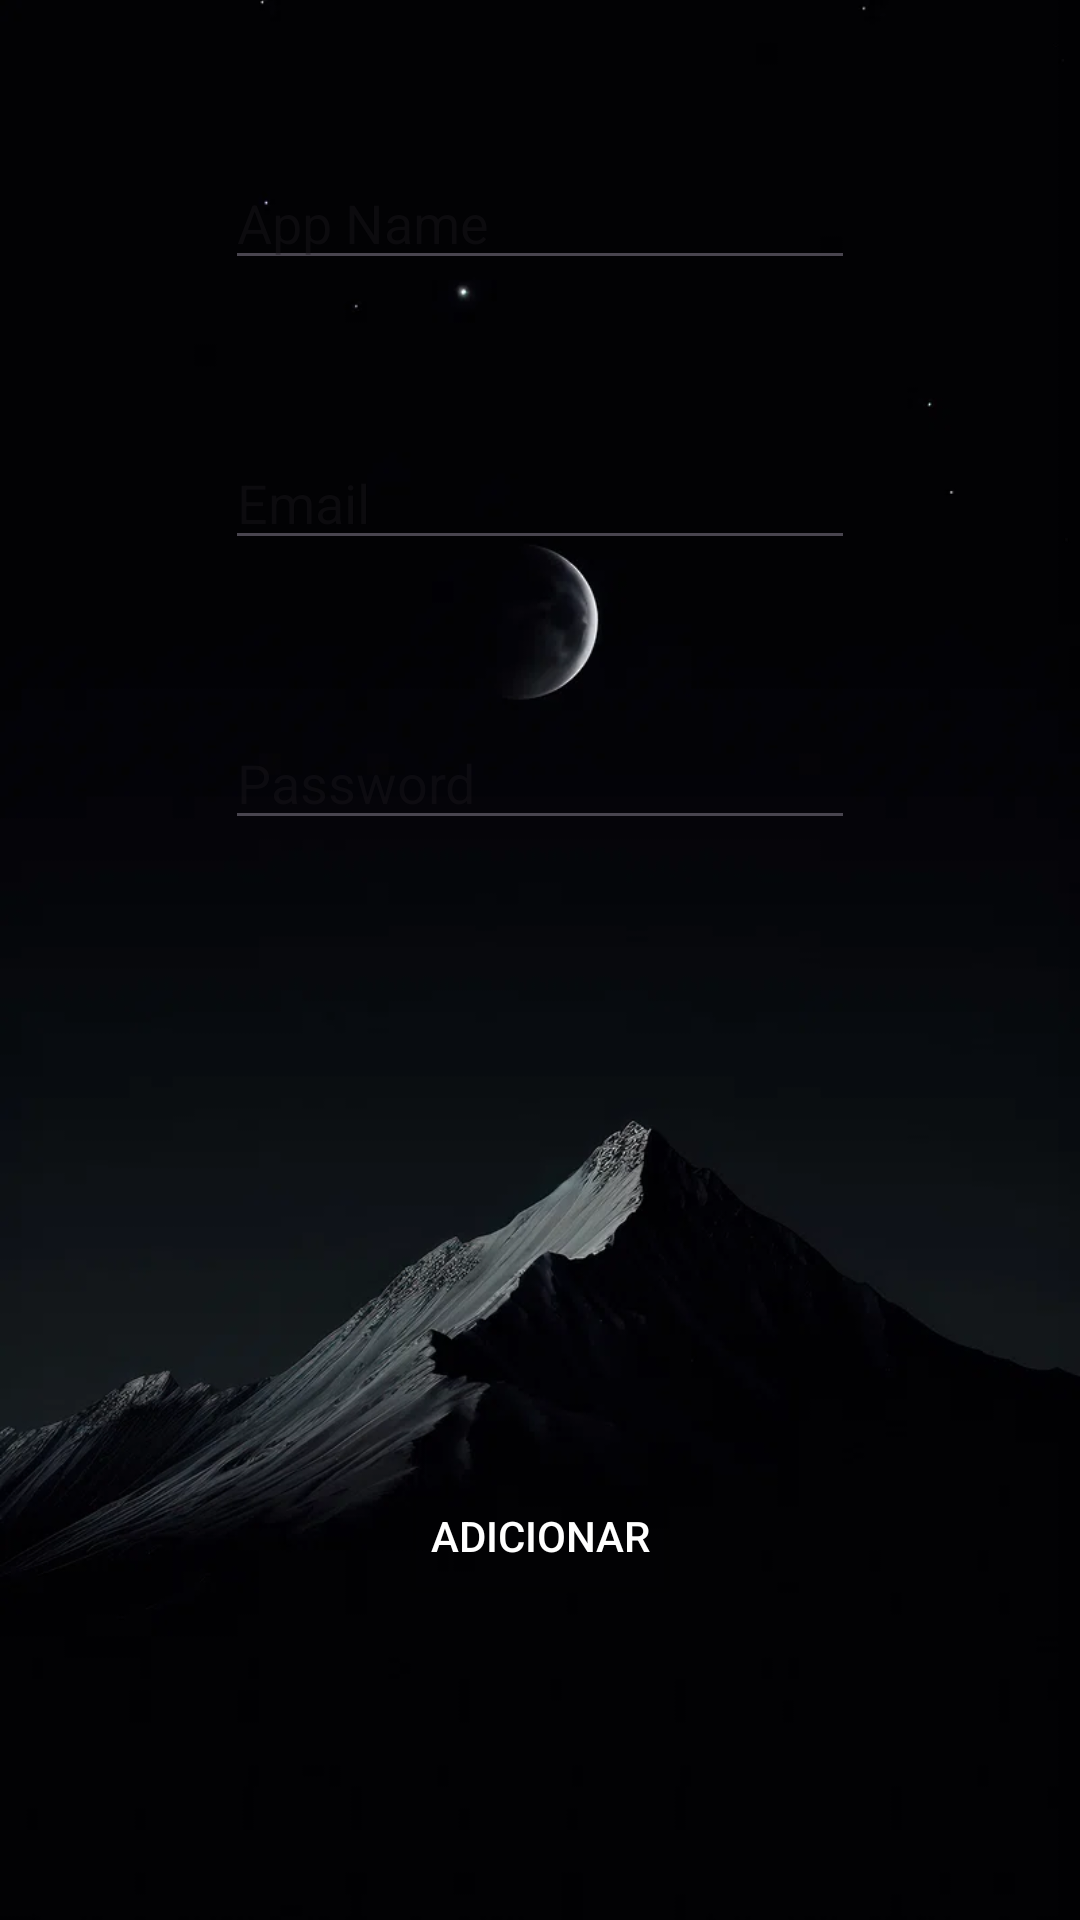

This screen was rendered from an Android layout file. Write that file and the resources it references.
<!-- AndroidManifest.xml: application theme Theme.PassSecuritys -->
<!-- res/layout/activity_registe_pass.xml -->
<?xml version="1.0" encoding="utf-8"?>
<androidx.constraintlayout.widget.ConstraintLayout xmlns:android="http://schemas.android.com/apk/res/android"
    xmlns:app="http://schemas.android.com/apk/res-auto"
    xmlns:tools="http://schemas.android.com/tools"
    android:id="@+id/main"
    android:layout_width="match_parent"
    android:layout_height="match_parent"
    android:background="@drawable/moon"
    tools:context=".RegistePass">

    <EditText
        android:id="@+id/text_appName"
        android:layout_width="wrap_content"
        android:layout_height="wrap_content"
        android:layout_marginTop="52dp"
        android:ems="10"
        android:inputType="text"
        android:text=""
        android:hint="App Name"
        app:layout_constraintEnd_toEndOf="parent"
        app:layout_constraintStart_toStartOf="parent"
        app:layout_constraintTop_toTopOf="parent" />

    <EditText
        android:id="@+id/text_email"
        android:layout_width="wrap_content"
        android:layout_height="wrap_content"
        android:layout_marginTop="52dp"
        android:ems="10"
        android:inputType="text"
        android:hint="Email"
        android:text=""
        app:layout_constraintEnd_toEndOf="parent"
        app:layout_constraintStart_toStartOf="parent"
        app:layout_constraintTop_toBottomOf="@+id/text_appName" />

    <EditText
        android:id="@+id/text_pass"
        android:layout_width="wrap_content"
        android:layout_height="wrap_content"
        android:layout_marginTop="52dp"
        android:ems="10"
        android:inputType="text"
        android:text=""
        android:hint="Password"
        app:layout_constraintEnd_toEndOf="parent"
        app:layout_constraintStart_toStartOf="parent"
        app:layout_constraintTop_toBottomOf="@+id/text_email" />

    <Button
        android:id="@+id/btn_registre"
        android:layout_width="wrap_content"
        android:layout_height="wrap_content"
        android:layout_marginBottom="104dp"
        android:text="Adicionar"
        android:backgroundTint="#00C72828"
        android:textColor="@color/white"
        app:layout_constraintBottom_toBottomOf="parent"
        app:layout_constraintEnd_toEndOf="parent"
        app:layout_constraintStart_toStartOf="parent" />
</androidx.constraintlayout.widget.ConstraintLayout>
<!-- resources referenced by this layout -->
<resources>
  <!-- drawable moon: png bitmap (drawable, 168831 bytes) -->
  <style name="Theme.PassSecuritys" parent="Base.Theme.PassSecuritys" />
  <style name="Base.Theme.PassSecuritys" parent="Theme.Material3.DayNight.NoActionBar">
          
          
      </style>
  <!-- not gathered from this repository: default colours our renderer supplied (Android Studio template values) -->
  <color name="white">#FFFFFFFF</color>
</resources>
